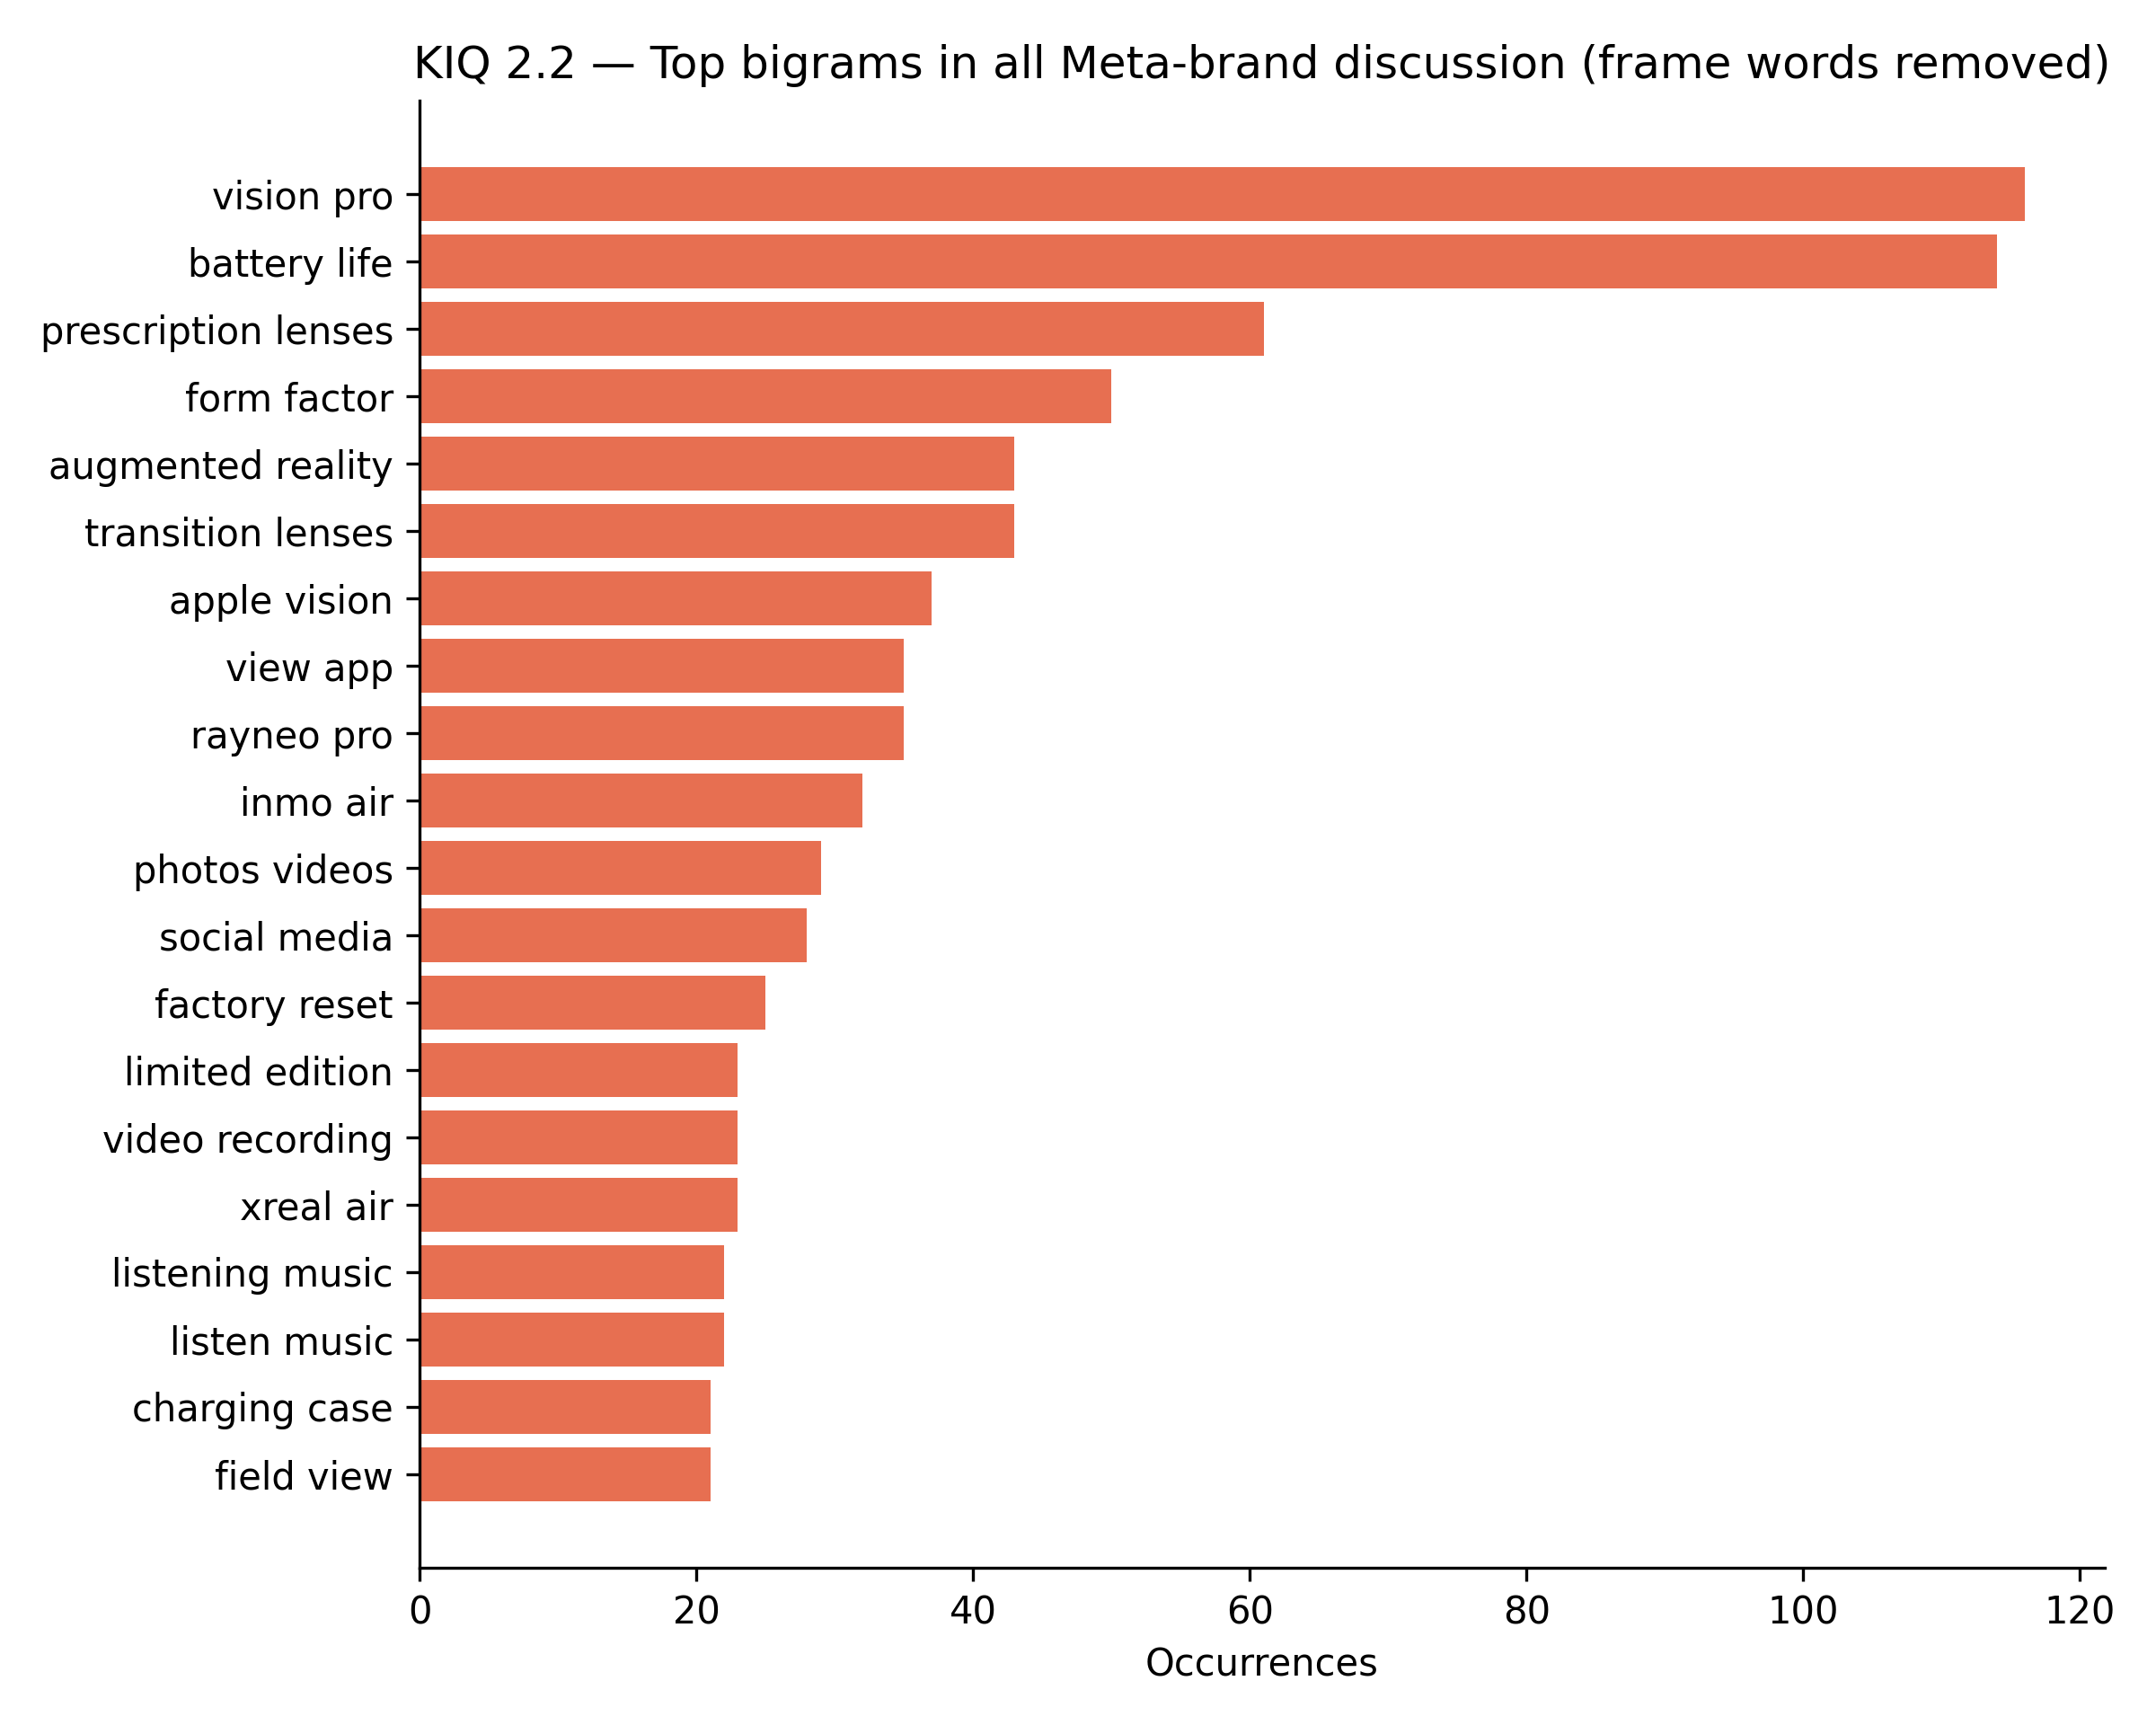

The data file committed next to this chart (first rows):
bigram, count
vision pro, 116
battery life, 114
prescription lenses, 61
form factor, 50
augmented reality, 43
transition lenses, 43
apple vision, 37
view app, 35
rayneo pro, 35
inmo air, 32
photos videos, 29
social media, 28
factory reset, 25
limited edition, 23
video recording, 23
xreal air, 23
listening music, 22
listen music, 22
charging case, 21
field view, 21
magic leap, 21
live translation, 21
reflective waveguides, 21
thanks advance, 21
neural band, 20
